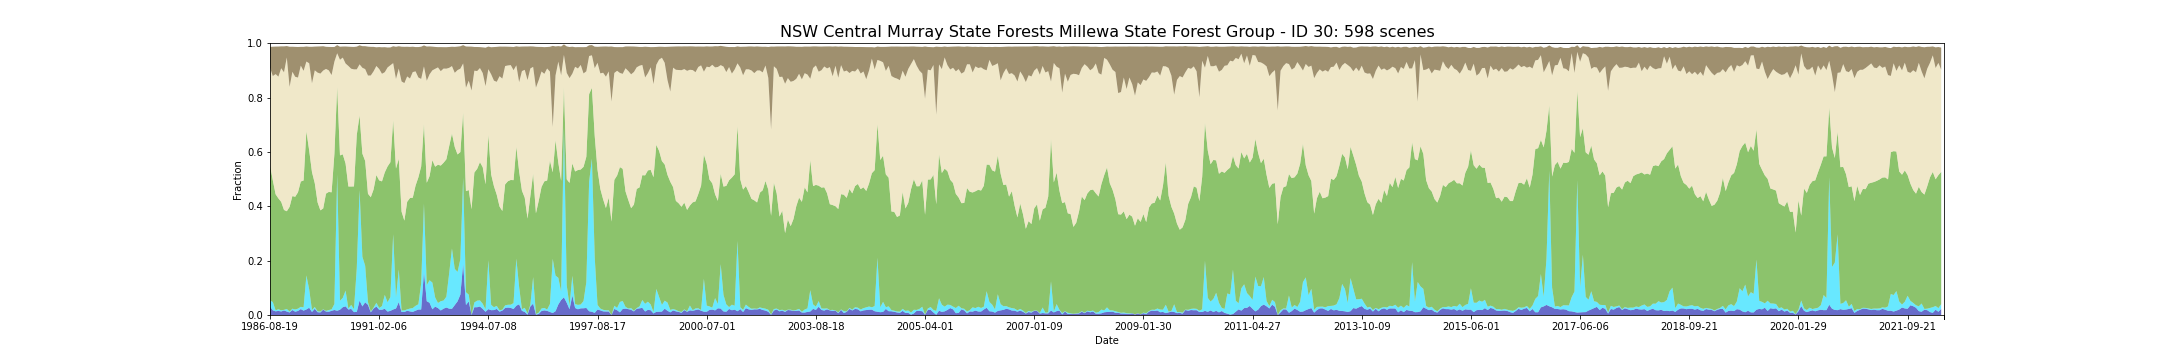

Data behind this chart, as committed beside it:
feature_id, water, wet, bs, pv, npv, pc_missing, date, s3_csv_path, display_time
30, 0.03122, 0.0228, 0.07637, 0.4966, 0.3594, 0.09227, 1986-08-19T23:30:42Z, s3://dea-public-data-dev/projects/WIT/Ra…, 1986-08-19
30, 0.01718, 0.03048, 0.108, 0.4481, 0.3833, 0.07351, 1987-08-22T23:35:29Z, s3://dea-public-data-dev/projects/WIT/Ra…, 1987-08-22
30, 0.01352, 0.003864, 0.1012, 0.4269, 0.442, 0.0, 1987-09-23T23:36:17Z, s3://dea-public-data-dev/projects/WIT/Ra…, 1987-09-23
30, 0.01509, 0.006072, 0.1108, 0.4079, 0.4479, 0.0, 1987-10-09T23:36:36Z, s3://dea-public-data-dev/projects/WIT/Ra…, 1987-10-09
30, 0.01297, 0.004324, 0.08047, 0.399, 0.4916, 0.0, 1987-10-25T23:36:51Z, s3://dea-public-data-dev/projects/WIT/Ra…, 1987-10-25
30, 0.01684, 0.002116, 0.09541, 0.3675, 0.5064, 0.0, 1987-12-12T23:37:44Z, s3://dea-public-data-dev/projects/WIT/Ra…, 1987-12-12
30, 0.01284, 0.009512, 0.042, 0.3594, 0.5657, 0.03284, 1987-12-28T23:38:00Z, s3://dea-public-data-dev/projects/WIT/Ra…, 1987-12-28
30, 0.009251, 0.003248, 0.1477, 0.3854, 0.4414, 0.06523, 1988-01-29T23:38:35Z, s3://dea-public-data-dev/projects/WIT/Ra…, 1988-01-29
30, 0.01831, 0.004876, 0.09227, 0.4144, 0.4572, 0.0, 1988-02-14T23:38:51Z, s3://dea-public-data-dev/projects/WIT/Ra…, 1988-02-14
30, 0.01205, 0.008372, 0.11, 0.4146, 0.4415, 0.0, 1988-03-01T23:39:01Z, s3://dea-public-data-dev/projects/WIT/Ra…, 1988-03-01
30, 0.0149, 0.008464, 0.1126, 0.4281, 0.4221, 0.0, 1988-03-17T23:39:10Z, s3://dea-public-data-dev/projects/WIT/Ra…, 1988-03-17
30, 0.02171, 0.008372, 0.0692, 0.4611, 0.4262, 0.0, 1988-04-02T23:39:17Z, s3://dea-public-data-dev/projects/WIT/Ra…, 1988-04-02
30, 0.0161, 0.01187, 0.08829, 0.4669, 0.4034, 0.0, 1988-04-18T23:39:22Z, s3://dea-public-data-dev/projects/WIT/Ra…, 1988-04-18
30, 0.02042, 0.1251, 0.05544, 0.5301, 0.2569, 0.0, 1988-06-21T23:39:50Z, s3://dea-public-data-dev/projects/WIT/Ra…, 1988-06-21
30, 0.02659, 0.06753, 0.06075, 0.5112, 0.3207, 0.0, 1988-08-08T23:39:56Z, s3://dea-public-data-dev/projects/WIT/Ra…, 1988-08-08
30, 0.01109, 0.007015, 0.1342, 0.5076, 0.3269, 0.02953, 1988-08-24T23:40:01Z, s3://dea-public-data-dev/projects/WIT/Ra…, 1988-08-24
30, 0.02282, 0.006624, 0.08717, 0.4552, 0.4157, 0.0, 1988-09-25T23:39:54Z, s3://dea-public-data-dev/projects/WIT/Ra…, 1988-09-25
30, 0.0103, 0.00322, 0.09605, 0.4008, 0.4775, 0.0, 1988-10-27T23:39:47Z, s3://dea-public-data-dev/projects/WIT/Ra…, 1988-10-27
30, 0.009476, 0.003128, 0.09998, 0.3724, 0.5032, 0.0, 1988-11-12T23:39:49Z, s3://dea-public-data-dev/projects/WIT/Ra…, 1988-11-12
30, 0.01978, 0.001196, 0.08947, 0.371, 0.5075, 0.0, 1988-12-14T23:39:35Z, s3://dea-public-data-dev/projects/WIT/Ra…, 1988-12-14
30, 0.0126, 0.002392, 0.08152, 0.4315, 0.4588, 0.0, 1989-01-31T23:39:16Z, s3://dea-public-data-dev/projects/WIT/Ra…, 1989-01-31
30, 0.01205, 0.006072, 0.0863, 0.4347, 0.4473, 0.0, 1989-02-16T23:39:12Z, s3://dea-public-data-dev/projects/WIT/Ra…, 1989-02-16
30, 0.01536, 0.005428, 0.1033, 0.4306, 0.4314, 0.0, 1989-03-04T23:38:54Z, s3://dea-public-data-dev/projects/WIT/Ra…, 1989-03-04
30, 0.0184, 0.02217, 0.05392, 0.5516, 0.34, 0.0, 1989-05-07T23:37:57Z, s3://dea-public-data-dev/projects/WIT/Ra…, 1989-05-07
30, 0.01555, 0.5018, 0.02997, 0.3214, 0.1243, 0.0, 1989-07-10T23:36:42Z, s3://dea-public-data-dev/projects/WIT/Ra…, 1989-07-10
30, 0.0195, 0.03303, 0.04796, 0.5347, 0.3519, 0.0, 1989-07-26T23:36:23Z, s3://dea-public-data-dev/projects/WIT/Ra…, 1989-07-26
30, 0.0287, 0.03431, 0.04066, 0.5281, 0.3559, 0.0, 1989-08-11T23:36:01Z, s3://dea-public-data-dev/projects/WIT/Ra…, 1989-08-11
30, 0.03183, 0.05796, 0.06258, 0.4673, 0.3682, 0.0, 1989-09-28T23:34:57Z, s3://dea-public-data-dev/projects/WIT/Ra…, 1989-09-28
30, 0.02015, 0.003404, 0.07096, 0.4492, 0.4435, 0.0, 1990-03-07T23:30:01Z, s3://dea-public-data-dev/projects/WIT/Ra…, 1990-03-07
30, 0.0224, 0.01494, 0.08045, 0.4355, 0.4334, 0.02686, 1990-03-23T23:29:29Z, s3://dea-public-data-dev/projects/WIT/Ra…, 1990-03-23
30, 0.01058, 0.01113, 0.08256, 0.4514, 0.4306, 0.000276, 1990-04-08T23:29:22Z, s3://dea-public-data-dev/projects/WIT/Ra…, 1990-04-08
30, 0.01141, 0.161, 0.08364, 0.4903, 0.2411, 0.0, 1990-06-27T23:29:23Z, s3://dea-public-data-dev/projects/WIT/Ra…, 1990-06-27
30, 0.05303, 0.4068, 0.06997, 0.2745, 0.1879, 0.000828, 1990-08-30T23:29:05Z, s3://dea-public-data-dev/projects/WIT/Ra…, 1990-08-30
30, 0.03155, 0.1827, 0.07952, 0.3795, 0.3159, 0.0, 1990-09-15T23:29:04Z, s3://dea-public-data-dev/projects/WIT/Ra…, 1990-09-15
30, 0.04664, 0.1347, 0.08433, 0.3855, 0.3379, 0.01766, 1990-10-01T23:28:51Z, s3://dea-public-data-dev/projects/WIT/Ra…, 1990-10-01
30, 0.03744, 0.009844, 0.1064, 0.3989, 0.4348, 0.0, 1990-11-18T23:28:41Z, s3://dea-public-data-dev/projects/WIT/Ra…, 1990-11-18
30, 0.009752, 0.00276, 0.1054, 0.4208, 0.448, 0.0, 1990-12-04T23:28:26Z, s3://dea-public-data-dev/projects/WIT/Ra…, 1990-12-04
30, 0.02355, 0.003496, 0.08996, 0.4348, 0.4347, 0.0, 1990-12-20T23:28:47Z, s3://dea-public-data-dev/projects/WIT/Ra…, 1990-12-20
30, 0.03112, 0.01377, 0.06873, 0.47, 0.4013, 0.02438, 1991-01-05T23:29:12Z, s3://dea-public-data-dev/projects/WIT/Ra…, 1991-01-05
30, 0.01923, 0.006624, 0.08056, 0.4694, 0.41, 0.0, 1991-02-06T23:29:47Z, s3://dea-public-data-dev/projects/WIT/Ra…, 1991-02-06
30, 0.01932, 0.01352, 0.09754, 0.4589, 0.3957, 0.0, 1991-03-10T23:30:32Z, s3://dea-public-data-dev/projects/WIT/Ra…, 1991-03-10
30, 0.02292, 0.05096, 0.0921, 0.4507, 0.3687, 0.02879, 1991-03-26T23:30:48Z, s3://dea-public-data-dev/projects/WIT/Ra…, 1991-03-26
30, 0.0126, 0.03431, 0.07347, 0.4997, 0.3641, 0.0, 1991-05-13T23:31:38Z, s3://dea-public-data-dev/projects/WIT/Ra…, 1991-05-13
30, 0.01519, 0.05046, 0.06562, 0.4965, 0.3567, 0.00092, 1991-05-29T23:31:53Z, s3://dea-public-data-dev/projects/WIT/Ra…, 1991-05-29
30, 0.02033, 0.277, 0.0621, 0.4188, 0.2105, 0.0, 1991-07-16T23:32:33Z, s3://dea-public-data-dev/projects/WIT/Ra…, 1991-07-16
30, 0.02374, 0.04075, 0.1183, 0.4742, 0.3299, 0.0, 1991-09-02T23:32:59Z, s3://dea-public-data-dev/projects/WIT/Ra…, 1991-09-02
30, 0.04747, 0.12, 0.08214, 0.4072, 0.332, 0.0, 1991-10-04T23:33:14Z, s3://dea-public-data-dev/projects/WIT/Ra…, 1991-10-04
30, 0.01104, 0.00552, 0.1277, 0.3637, 0.4791, 0.0, 1991-11-21T23:33:25Z, s3://dea-public-data-dev/projects/WIT/Ra…, 1991-11-21
30, 0.01113, 0.005888, 0.1335, 0.3302, 0.506, 0.0, 1991-12-07T23:33:43Z, s3://dea-public-data-dev/projects/WIT/Ra…, 1991-12-07
30, 0.01555, 0.005152, 0.1092, 0.3957, 0.4613, 0.0, 1992-01-24T23:33:31Z, s3://dea-public-data-dev/projects/WIT/Ra…, 1992-01-24
30, 0.01325, 0.0104, 0.1164, 0.4067, 0.4397, 0.0, 1992-02-25T23:33:26Z, s3://dea-public-data-dev/projects/WIT/Ra…, 1992-02-25
30, 0.01141, 0.01417, 0.09339, 0.4059, 0.4622, 0.0, 1992-03-12T23:33:24Z, s3://dea-public-data-dev/projects/WIT/Ra…, 1992-03-12
30, 0.01601, 0.01776, 0.08933, 0.4425, 0.4202, 0.0, 1992-03-28T23:33:18Z, s3://dea-public-data-dev/projects/WIT/Ra…, 1992-03-28
30, 0.02006, 0.01941, 0.1119, 0.4668, 0.3676, 0.0, 1992-07-02T23:32:23Z, s3://dea-public-data-dev/projects/WIT/Ra…, 1992-07-02
30, 0.02024, 0.09558, 0.1184, 0.4305, 0.3223, 0.0, 1992-08-19T23:31:42Z, s3://dea-public-data-dev/projects/WIT/Ra…, 1992-08-19
30, 0.1577, 0.2521, 0.07716, 0.2926, 0.2124, 0.0, 1992-10-22T23:30:40Z, s3://dea-public-data-dev/projects/WIT/Ra…, 1992-10-22
30, 0.05069, 0.05915, 0.1258, 0.3768, 0.3753, 0.0, 1992-11-23T23:30:14Z, s3://dea-public-data-dev/projects/WIT/Ra…, 1992-11-23
30, 0.04499, 0.08289, 0.1026, 0.383, 0.3746, 0.0, 1992-12-09T23:30:29Z, s3://dea-public-data-dev/projects/WIT/Ra…, 1992-12-09
30, 0.02098, 0.09838, 0.08728, 0.4501, 0.3307, 0.000368, 1992-12-25T23:30:38Z, s3://dea-public-data-dev/projects/WIT/Ra…, 1992-12-25
30, 0.03073, 0.03376, 0.08055, 0.4811, 0.3601, 0.0, 1993-01-10T23:30:49Z, s3://dea-public-data-dev/projects/WIT/Ra…, 1993-01-10
... 538 more rows
